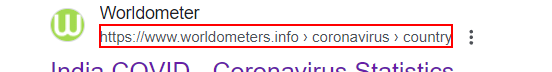
Workflow: Open Website

Step 1: click on the cite in window '* coronavirus worldometer - Google Search' (chrome.exe)
